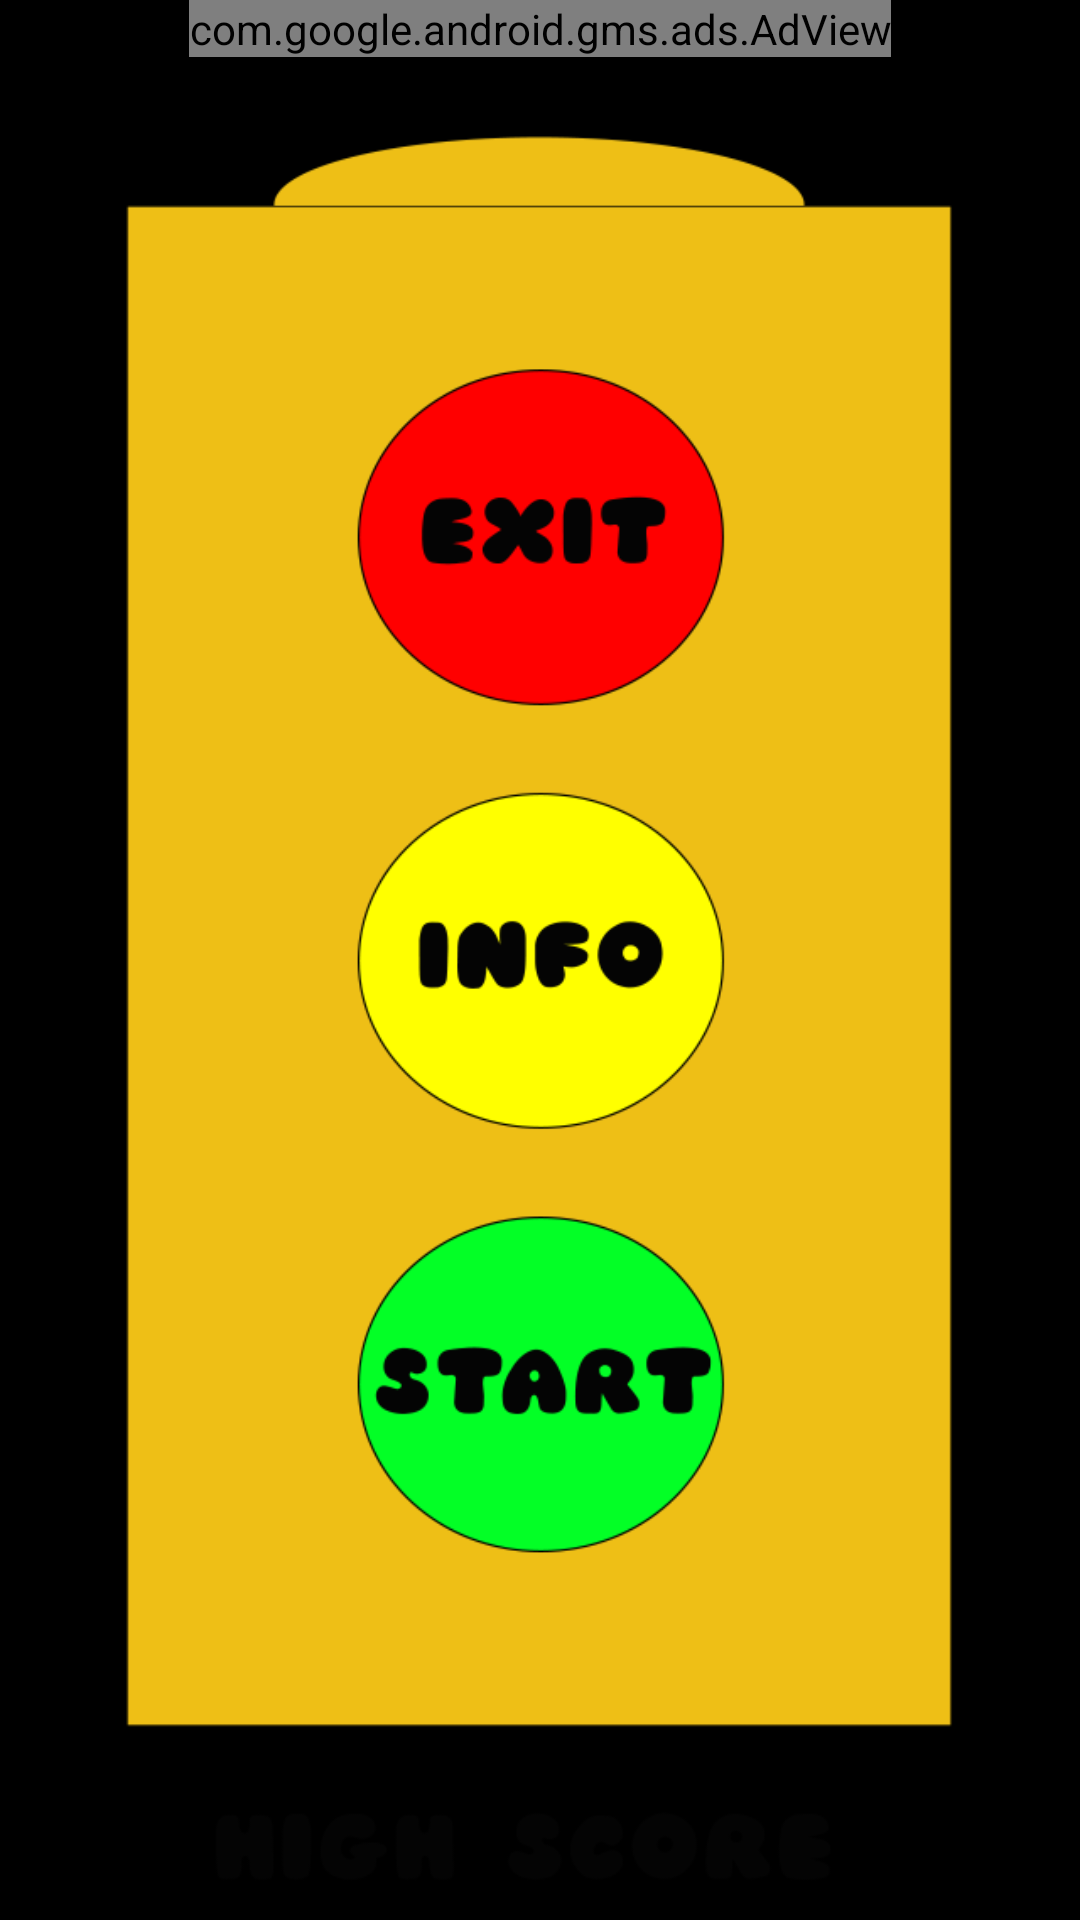

This screen was rendered from an Android layout file. Write that file and the resources it references.
<!-- AndroidManifest.xml: application theme android:Theme.NoTitleBar -->
<!-- res/layout/infoactivity.xml -->
<?xml version="1.0" encoding="utf-8"?>
<RelativeLayout xmlns:android="http://schemas.android.com/apk/res/android"
        xmlns:ads="http://schemas.android.com/apk/res-auto"
    xmlns:tools="http://schemas.android.com/tools"
    android:layout_width="match_parent"
    android:layout_height="match_parent"
    tools:context=".InfoActivity" >

    <Button
        android:id="@+id/button2"
        android:layout_width="wrap_content"
        android:layout_height="wrap_content"
        android:layout_centerHorizontal="true"
        android:layout_centerVertical="true"
        android:background="@null"
        android:minHeight="100dp"
        android:minWidth="100dp"
        android:onClick="onClickYellow"
        android:text="@string/empty" />
    <TextView
        android:id="@+id/textView2"
        android:layout_width="wrap_content"
        android:layout_height="wrap_content"
        android:layout_alignParentBottom="true"
        android:layout_centerHorizontal="true"
        android:gravity="center_vertical|center"
        android:textSize="45sp" />
    <Button
        android:id="@+id/button3"
        android:layout_width="wrap_content"
        android:layout_height="wrap_content"
        android:layout_alignLeft="@+id/button2"
        android:layout_below="@+id/button2"
        android:layout_marginTop="16dp"
        android:background="@null"
        android:minHeight="130dp"
        android:minWidth="100dp"
        android:onClick="onClickGreen"
        android:text="@string/empty" />

    <Button
        android:id="@+id/button1"
        android:layout_width="wrap_content"
        android:layout_height="wrap_content"
        android:layout_above="@+id/button2"
        android:layout_alignLeft="@+id/button2"
        android:layout_marginBottom="15dp"
        android:background="@null"
        android:gravity="top|bottom|center_vertical|center_horizontal|center"
        android:minHeight="135dp"
        android:minWidth="100dp"
        android:onClick="onClickRed"
        android:text="@string/empty" />

    <Button
        android:id="@+id/button4"
        android:layout_width="wrap_content"
        android:layout_height="wrap_content"
        android:layout_alignParentBottom="true"
        android:layout_alignParentLeft="true"
        android:layout_alignParentRight="true"
        android:background="@null"
        android:text="@string/empty" />

    <ImageView
        android:id="@+id/imageView1"
        android:layout_width="wrap_content"
        android:layout_height="wrap_content"
        android:layout_alignParentLeft="true"
        android:layout_alignParentTop="true"
        android:contentDescription="@string/ryg"
        android:src="@drawable/start" />

   <com.google.android.gms.ads.AdView
       android:id="@+id/adView"
       android:layout_width="wrap_content"
       android:layout_centerHorizontal="true"
       android:layout_height="wrap_content"
       android:layout_centerInParent="true"
       android:layout_alignParentTop="true"
       ads:adSize="BANNER"
       ads:adUnitId="@string/banner_ad_unit_id" >
   </com.google.android.gms.ads.AdView>

</RelativeLayout>
<!-- resources referenced by this layout -->
<resources>
  <!-- drawable start: png bitmap (drawable-hdpi, 61913 bytes) -->
  <string name="banner_ad_unit_id">ca-app-pub-4855453117166877/1622863944</string>
  <string name="empty"> </string>
  <string name="ryg">RYG</string>
</resources>
